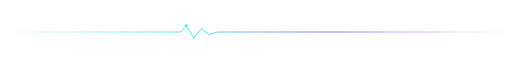
t = 0.00 s
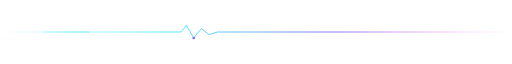
t = 0.75 s
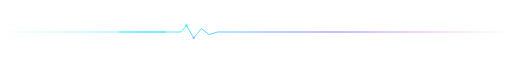
t = 1.31 s
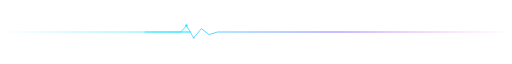
t = 1.50 s
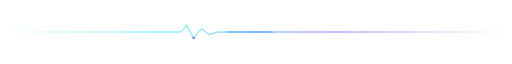
t = 2.10 s
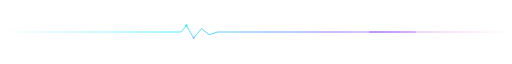
t = 3.15 s

The animated SVG that drew these frames (rendered in a browser with its animation timeline set to each time). Animation: 3 SMIL elements (animate=3); one cycle of 4.20 s, repeats indefinitely.

<svg width="1200" height="44" viewBox="0 0 1200 44" fill="none" xmlns="http://www.w3.org/2000/svg">
  <defs><linearGradient id="p" x1="0" y1="22" x2="1200" y2="22" gradientUnits="userSpaceOnUse"><stop stop-color="#38E8FF" stop-opacity="0"/><stop offset="0.34" stop-color="#38E8FF"/><stop offset="0.66" stop-color="#7B61FF"/><stop offset="1" stop-color="#FF4FD8" stop-opacity="0"/></linearGradient></defs>
  <path d="M0 22H402L424 22L437 7L454 36L472 14L490 28L510 22H1200" stroke="url(#p)" stroke-width="2"/>
  <circle cx="437" cy="7" r="3" fill="#38E8FF"><animate attributeName="opacity" values="1;0.2;1" dur="1.5s" repeatCount="indefinite"/></circle>
  <circle cx="454" cy="36" r="3" fill="#7B61FF"><animate attributeName="opacity" values="0.2;1;0.2" dur="1.5s" repeatCount="indefinite"/></circle>
  <rect x="0" y="20" width="110" height="4" rx="2" fill="url(#p)" opacity="0.75"><animate attributeName="x" values="-140;1200" dur="4.2s" repeatCount="indefinite"/></rect>
</svg>
